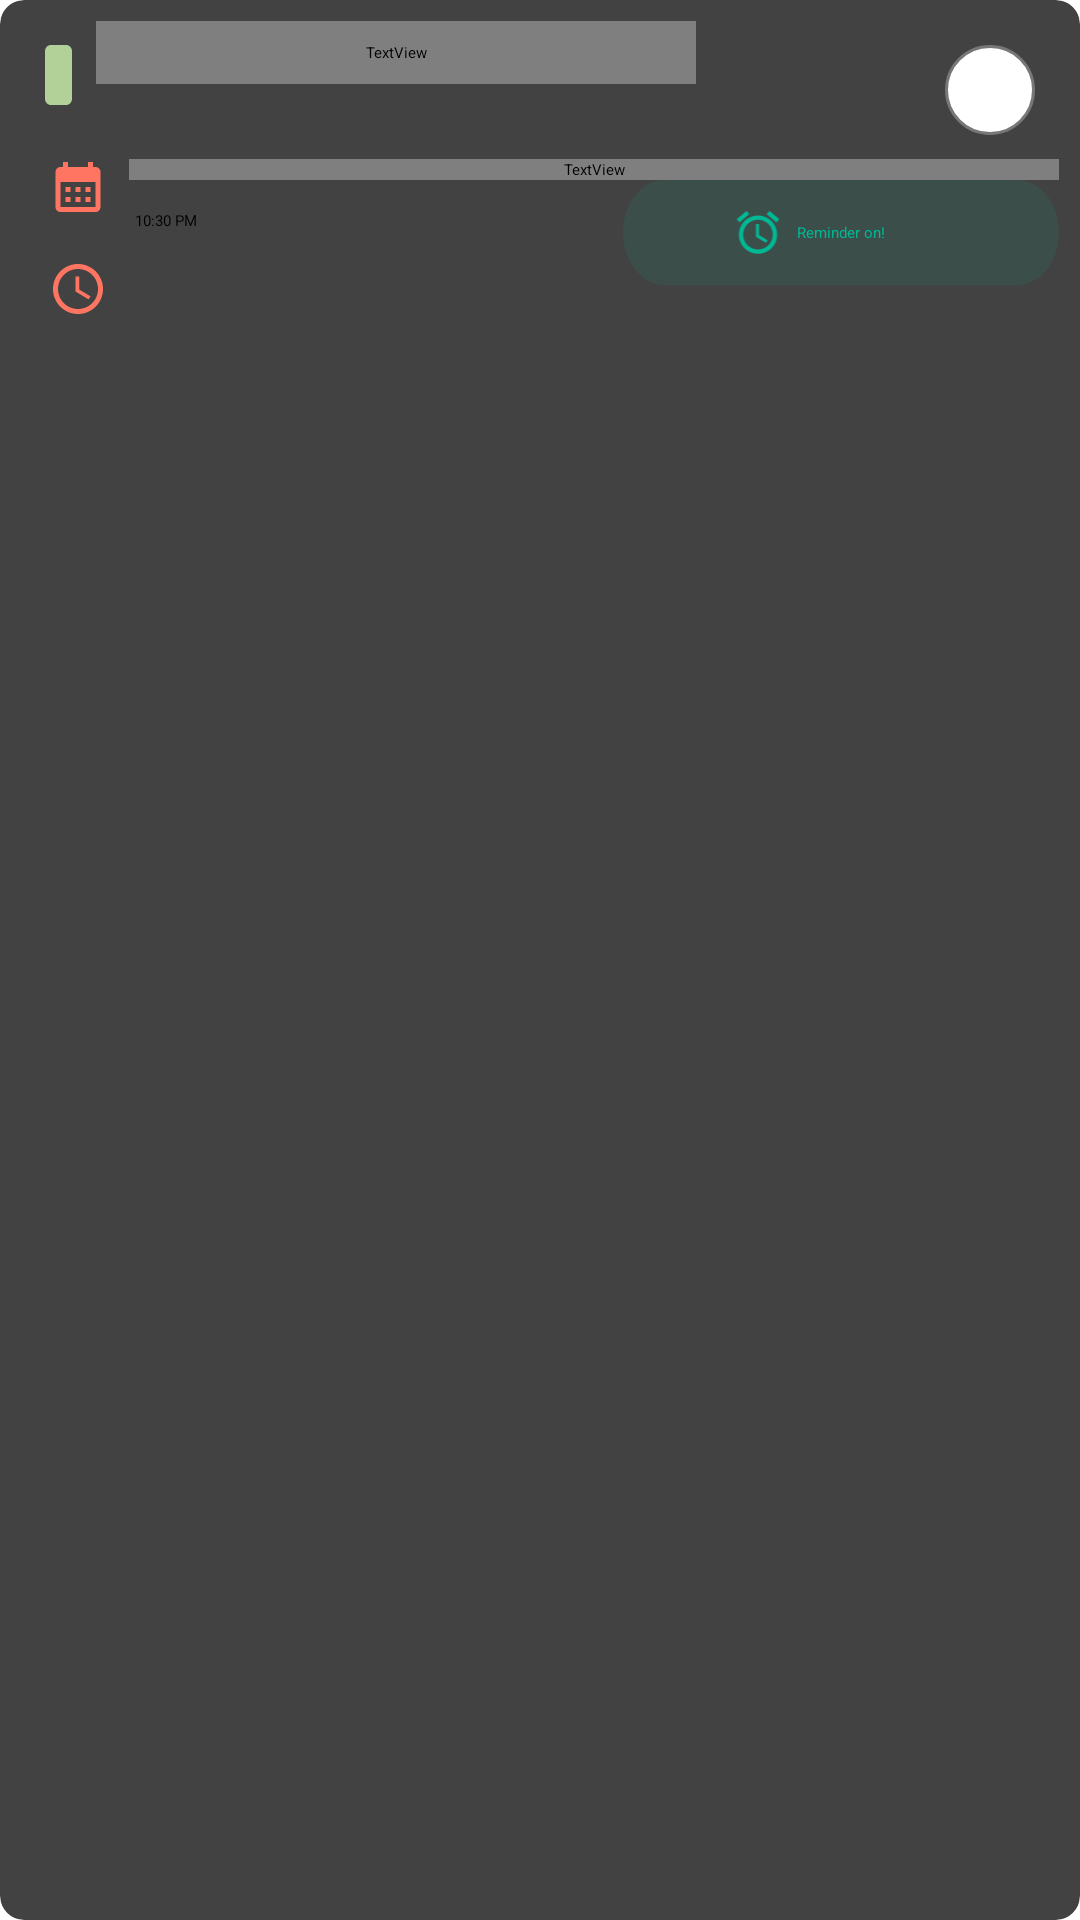

Reconstruct the res/layout file that produces this screen, plus the resources it refers to.
<!-- AndroidManifest.xml: application theme Theme.App.Starting -->
<!-- res/layout/overdue_item.xml -->
<?xml version="1.0" encoding="utf-8"?>
<androidx.cardview.widget.CardView xmlns:android="http://schemas.android.com/apk/res/android"
    xmlns:app="http://schemas.android.com/apk/res-auto"
    android:layout_width="match_parent"
    android:layout_height="wrap_content"
    android:layout_marginTop="8dp"
    android:padding="21dp"
    android:layout_marginRight="2dp"
    app:cardCornerRadius="8dp">

    <RelativeLayout
        android:layout_width="match_parent"
        android:layout_height="match_parent"
        android:padding="7dp">

        <RelativeLayout
            android:id="@+id/oneline"
            android:layout_width="match_parent"
            android:layout_height="wrap_content"
            android:orientation="horizontal">

            <View
                android:id="@+id/taskPriority"
                android:layout_width="9dp"
                android:layout_height="20dp"
                android:layout_margin="8dp"
                android:layout_marginTop="24dp"
                android:background="@drawable/priority_low" />

            <TextView
                android:id="@+id/taskTitle"
                android:layout_width="200dp"
                android:layout_height="wrap_content"
                android:layout_toEndOf="@id/taskPriority"
                android:fontFamily="@font/poppins_semibold"
                android:padding="7dp"
                android:text="Task title"
                android:textColor="@color/blue"
                android:textSize="18sp" />

            <CheckBox
                android:id="@+id/checkbox"
                android:layout_width="wrap_content"
                android:layout_height="wrap_content"
                android:layout_alignParentEnd="true"
                android:layout_margin="8dp"
                android:button="@drawable/unchecked"
                android:checked="true"
                android:clickable="true"
                android:focusable="true"
                android:text="" />

        </RelativeLayout>

        <RelativeLayout
            android:layout_width="match_parent"
            android:layout_height="match_parent"
            android:layout_below="@id/oneline"
            android:orientation="vertical">

            <ImageView
                android:id="@+id/calendarView"
                android:layout_width="wrap_content"
                android:layout_height="wrap_content"
                android:layout_marginStart="2dp"
                android:layout_marginTop="-8dp"
                android:padding="7dp"
                android:src="@drawable/calendarview_overdue" />

            <TextView
                android:id="@+id/dateOfDayTextView"
                android:layout_width="match_parent"
                android:layout_height="wrap_content"
                android:layout_toRightOf="@+id/calendarView"
                android:fontFamily="@font/poppins_light"
                android:text="@string/dateOfDay"
                android:textSize="14sp" />

            <ImageView
                android:id="@+id/timeView"
                android:layout_width="wrap_content"
                android:layout_height="wrap_content"
                android:layout_below="@id/calendarView"
                android:layout_marginStart="2dp"
                android:padding="7dp"
                android:src="@drawable/timeview_overdue" />

            <TextView
                android:id="@+id/timeTextView"
                android:layout_width="wrap_content"
                android:layout_height="wrap_content"
                android:layout_below="@id/dateOfDayTextView"
                android:layout_marginTop="8dp"
                android:layout_toEndOf="@id/timeView"
                android:padding="2dp"
                android:text="@string/time" />

            <RelativeLayout
                android:id="@+id/reminderView"
                android:layout_width="match_parent"
                android:layout_height="35dp"
                android:layout_below="@id/dateOfDayTextView"
                android:layout_marginStart="140dp"
                android:layout_toEndOf="@id/timeTextView"
                android:background="@drawable/reminder_shape"
                android:padding="7dp">

                <ImageView
                    android:id="@+id/alarmView"
                    android:layout_width="wrap_content"
                    android:layout_height="wrap_content"
                    android:layout_margin="2dp"
                    android:layout_toStartOf="@id/reminderTextView"
                    android:src="@drawable/ic_baseline_alarm_24" />

                <TextView
                    android:id="@+id/reminderTextView"
                    android:layout_width="wrap_content"
                    android:layout_height="wrap_content"
                    android:layout_centerInParent="true"
                    android:layout_margin="2dp"
                    android:text="@string/reminder_on"
                    android:textColor="@color/green" />


            </RelativeLayout>

        </RelativeLayout>

    </RelativeLayout>

</androidx.cardview.widget.CardView>
<!-- resources referenced by this layout -->
<resources>
  <color name="blue">#2E3A59</color>
  <color name="green">#00B894</color>
  <!-- drawable calendarview_overdue (drawable) -->
  <vector xmlns:android="http://schemas.android.com/apk/res/android"
      android:width="20dp"
      android:height="20dp"
      android:tint="@color/red_light"
      android:viewportWidth="24"
      android:viewportHeight="24">
      <path
          android:fillColor="@color/red_light"
          android:pathData="M19,4h-1V2h-2v2H8V2H6v2H5C3.89,4 3.01,4.9 3.01,6L3,20c0,1.1 0.89,2 2,2h14c1.1,0 2,-0.9 2,-2V6C21,4.9 20.1,4 19,4zM19,20H5V10h14V20zM9,14H7v-2h2V14zM13,14h-2v-2h2V14zM17,14h-2v-2h2V14zM9,18H7v-2h2V18zM13,18h-2v-2h2V18zM17,18h-2v-2h2V18z" />
  </vector>
  <!-- drawable priority_low (drawable) -->
  <vector xmlns:android="http://schemas.android.com/apk/res/android"
      android:width="9dp"
      android:height="20dp"
      android:viewportWidth="9"
      android:viewportHeight="20">
  
      <group>
  
          <clip-path android:pathData="M2 0H7C8.10457 0 9 0.895431 9 2V18C9 19.1046 8.10457 20 7 20H2C0.895431 20 0 19.1046 0 18V2C0 0.895431 0.895431 0 2 0Z" />
  
          <path
              android:fillColor="#B1D199"
              android:pathData="M0 0V20H9V0" />
  
      </group>
  
  </vector>
  <!-- drawable reminder_shape (drawable) -->
  <vector xmlns:android="http://schemas.android.com/apk/res/android"
      android:width="115.57dp"
      android:height="22dp"
      android:viewportWidth="115.57"
      android:viewportHeight="22">
  
      <group>
  
          <clip-path android:pathData="M11 0H104.565C110.64 0 115.565 4.92487 115.565 11C115.565 17.0751 110.64 22 104.565 22H11C4.92487 22 0 17.0751 0 11C0 4.92487 4.92487 0 11 0Z" />
  
          <path
              android:fillColor="#1A00B894"
              android:pathData="M0 0V22H115.565V0" />
  
      </group>
  
  </vector>
  <!-- drawable unchecked (drawable) -->
  <?xml version="1.0" encoding="UTF-8"?>
  <shape xmlns:android="http://schemas.android.com/apk/res/android"
      android:shape="oval">
      <corners android:radius="1dp" />
      <stroke
          android:width="1dp"
          android:color="#777" />
      <gradient
          android:angle="270"
          android:centerColor="@color/white"
          android:endColor="@color/white"
          android:startColor="@color/white" />
      <size
          android:width="30dp"
          android:height="30dp" />
  </shape>
  <string name="dateOfDay">Monday, 25 July, 2022</string>
  <string name="reminder_on">Reminder on!</string>
  <string name="time">10:30 PM</string>
  <style name="Theme.App.Starting" parent="Theme.SplashScreen">
          <item name="windowSplashScreenAnimatedIcon">@drawable/splash</item>
          <item name="postSplashScreenTheme">@style/Theme.ToDoApp</item>
      </style>
  <color name="red_light">#FF7562</color>
  <color name="white">#FFFFFFFF</color>
  <style name="Theme.ToDoApp" parent="Theme.AppCompat.Light.NoActionBar">
          
          <item name="colorPrimary">@color/blue</item>
          <item name="colorPrimaryVariant">@color/purple_700</item>
          <item name="colorOnPrimary">@color/white</item>
          
          <item name="colorSecondary">@color/teal_200</item>
          <item name="colorSecondaryVariant">@color/teal_700</item>
          
          <item name="android:statusBarColor" tools:targetApi="l">?attr/colorPrimaryVariant</item>
          
  
          <item name="android:textAllCaps">false</item>
      </style>
  <color name="purple_700">#FF3700B3</color>
  <color name="teal_200">#FF03DAC5</color>
  <color name="teal_700">#FF018786</color>
</resources>
